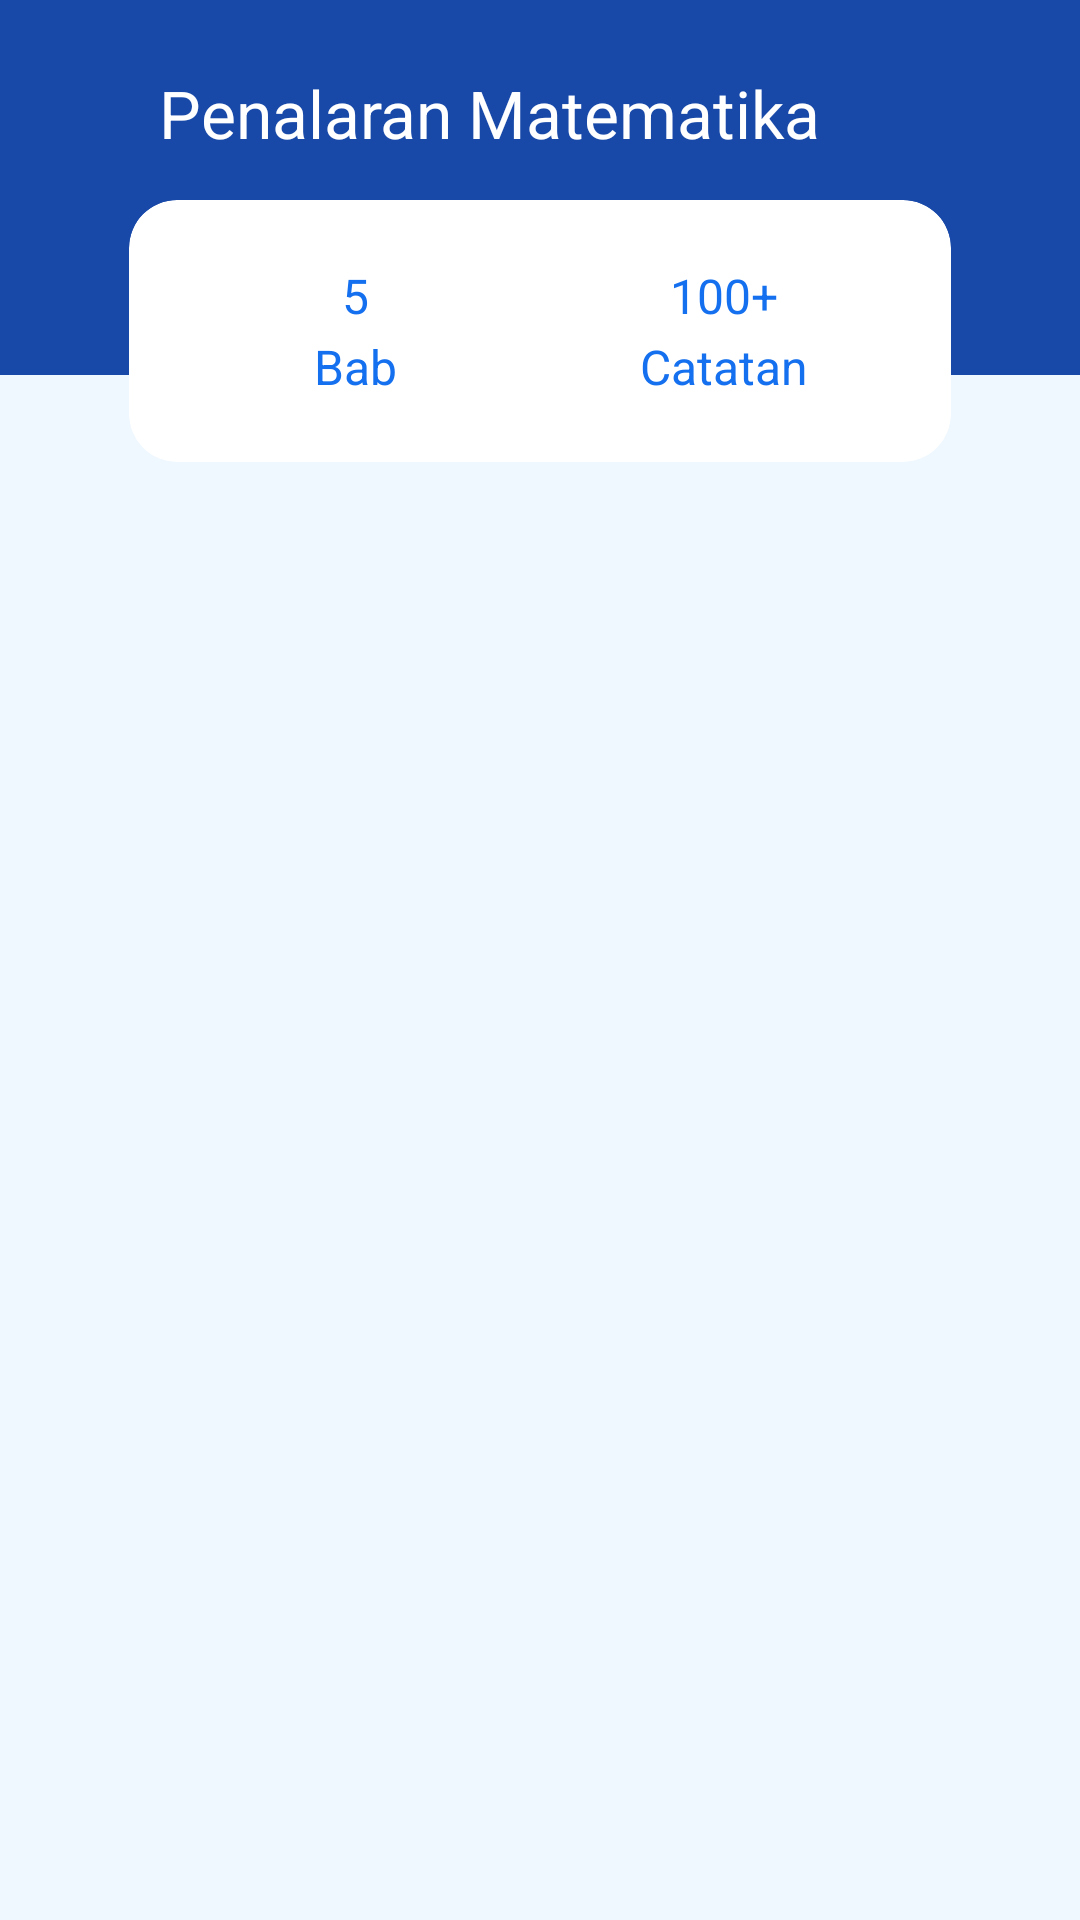

Produce the Android XML layout that renders to this screen, including the resource entries it uses.
<!-- AndroidManifest.xml: application theme Theme.Akhir -->
<!-- res/layout/materi_acc.xml -->
<?xml version="1.0" encoding="utf-8"?>
<androidx.constraintlayout.widget.ConstraintLayout xmlns:android="http://schemas.android.com/apk/res/android"
    xmlns:app="http://schemas.android.com/apk/res-auto"
    xmlns:tools="http://schemas.android.com/tools"
    android:layout_width="match_parent"
    android:background="#EFF8FF"
    android:layout_height="match_parent"
    >
    <ImageView
        android:layout_width="match_parent"
        android:layout_height="125dp"
        android:src="#1849A9"
        app:layout_constraintEnd_toEndOf="parent"
        app:layout_constraintStart_toStartOf="parent"
        app:layout_constraintTop_toTopOf="parent" />

    <ImageView
        android:id="@+id/image_arrow_left_sub_courses"
        android:layout_width="wrap_content"
        android:layout_height="wrap_content"
        android:layout_marginStart="24dp"
        android:contentDescription="@string/content_description_image_notes_list"
        android:src="@drawable/ic_baseline_arrow_back_white"
        app:layout_constraintBottom_toBottomOf="@+id/title_materi"
        app:layout_constraintStart_toStartOf="parent"
        app:layout_constraintTop_toTopOf="@+id/title_materi" />

    <TextView
        android:id="@+id/title_materi"
        android:layout_width="0dp"
        android:layout_height="wrap_content"
        android:layout_marginStart="29dp"
        android:layout_marginTop="23dp"
        android:text="Penalaran Matematika"
        android:textColor="@color/white"
        android:textFontWeight="600"
        android:textSize="22sp"
        app:layout_constraintEnd_toEndOf="parent"
        app:layout_constraintStart_toEndOf="@+id/image_arrow_left_sub_courses"
        app:layout_constraintTop_toTopOf="parent"
        tools:targetApi="p" />

    <com.google.android.material.card.MaterialCardView
        android:id="@+id/mcv_bab_catatan"
        android:layout_width="match_parent"
        android:layout_height="wrap_content"
        android:layout_marginHorizontal="43dp"
        android:layout_marginTop="29dp"
        android:backgroundTint="@color/white"
        app:cardCornerRadius="16dp"
        app:layout_constraintEnd_toEndOf="parent"
        app:layout_constraintStart_toStartOf="parent"
        app:layout_constraintTop_toBottomOf="@+id/image_arrow_left_sub_courses"
        app:strokeWidth="0dp">

        <LinearLayout
            android:layout_width="match_parent"
            android:layout_height="wrap_content"
            android:orientation="horizontal"
            android:paddingHorizontal="14dp"
            android:paddingVertical="21dp">

            <LinearLayout
                android:layout_width="match_parent"
                android:layout_height="wrap_content"
                android:layout_weight="1"
                android:gravity="center"
                android:orientation="vertical">

                <TextView
                    android:id="@+id/piro"
                    android:layout_width="wrap_content"
                    android:layout_height="wrap_content"
                    android:text="5"
                    android:textColor="#1570EF"
                    android:textFontWeight="600"
                    android:textSize="16sp"
                    tools:targetApi="p" />

                <TextView
                    android:layout_width="wrap_content"
                    android:layout_height="wrap_content"
                    android:layout_marginTop="2dp"
                    android:text="Bab"
                    android:textColor="#1570EF"
                    android:textSize="16sp" />

            </LinearLayout>

            <LinearLayout
                android:layout_width="match_parent"
                android:layout_height="wrap_content"
                android:layout_weight="1"
                android:gravity="center"
                android:orientation="vertical">

                <TextView
                    android:layout_width="wrap_content"
                    android:layout_height="wrap_content"
                    android:text="100+"
                    android:textColor="#1570EF"
                    android:textFontWeight="600"
                    android:textSize="16sp"
                    tools:targetApi="p" />

                <TextView
                    android:layout_width="wrap_content"
                    android:layout_height="wrap_content"
                    android:layout_marginTop="2dp"
                    android:text="Catatan"
                    android:textColor="#1570EF"
                    android:textSize="16sp" />

            </LinearLayout>

        </LinearLayout>

    </com.google.android.material.card.MaterialCardView>

    <androidx.recyclerview.widget.RecyclerView
        android:id="@+id/materi_rec"
        android:layout_width="409dp"
        android:layout_height="wrap_content"
        android:paddingHorizontal="24dp"
        android:layout_marginTop="20dp"
        app:layout_constraintTop_toBottomOf="@id/mcv_bab_catatan"
        app:layout_constraintEnd_toEndOf="parent"
        app:layout_constraintStart_toStartOf="parent" />
</androidx.constraintlayout.widget.ConstraintLayout>
<!-- resources referenced by this layout -->
<resources>
  <color name="white">#FFFFFFFF</color>
  <string name="content_description_image_notes_list">image notes list</string>
  <style name="Theme.Akhir" parent="Base.Theme.Akhir" />
  <style name="Base.Theme.Akhir" parent="Theme.Material3.DayNight.NoActionBar">
          
          
          
          <item name="colorPrimary">#B2DDFF</item>
          <item name="colorPrimaryVariant">@color/purple_700</item>
          <item name="colorOnPrimary">@color/black</item>
          
          <item name="colorSecondary">@color/teal_200</item>
          <item name="colorSecondaryVariant">@color/teal_200</item>
          <item name="colorOnSecondary">@color/black</item>
          <item name="colorOnSecondaryContainer">#B2DDFF</item>
          <item name="colorOnSurface">#B2DDFF</item>
          <item name="colorOnSurfaceVariant">#B2DDFF</item>
          
          <item name="android:statusBarColor">#EFF8FF</item>
          <item name="android:windowLightStatusBar" tools:ignore="NewApi">true</item>
          
          <item name="android:textColorHighlight">#B2DDFF</item>
      </style>
  <color name="purple_700">#FF3700B3</color>
  <color name="black">#FF000000</color>
  <color name="teal_200">#FF03DAC5</color>
</resources>
